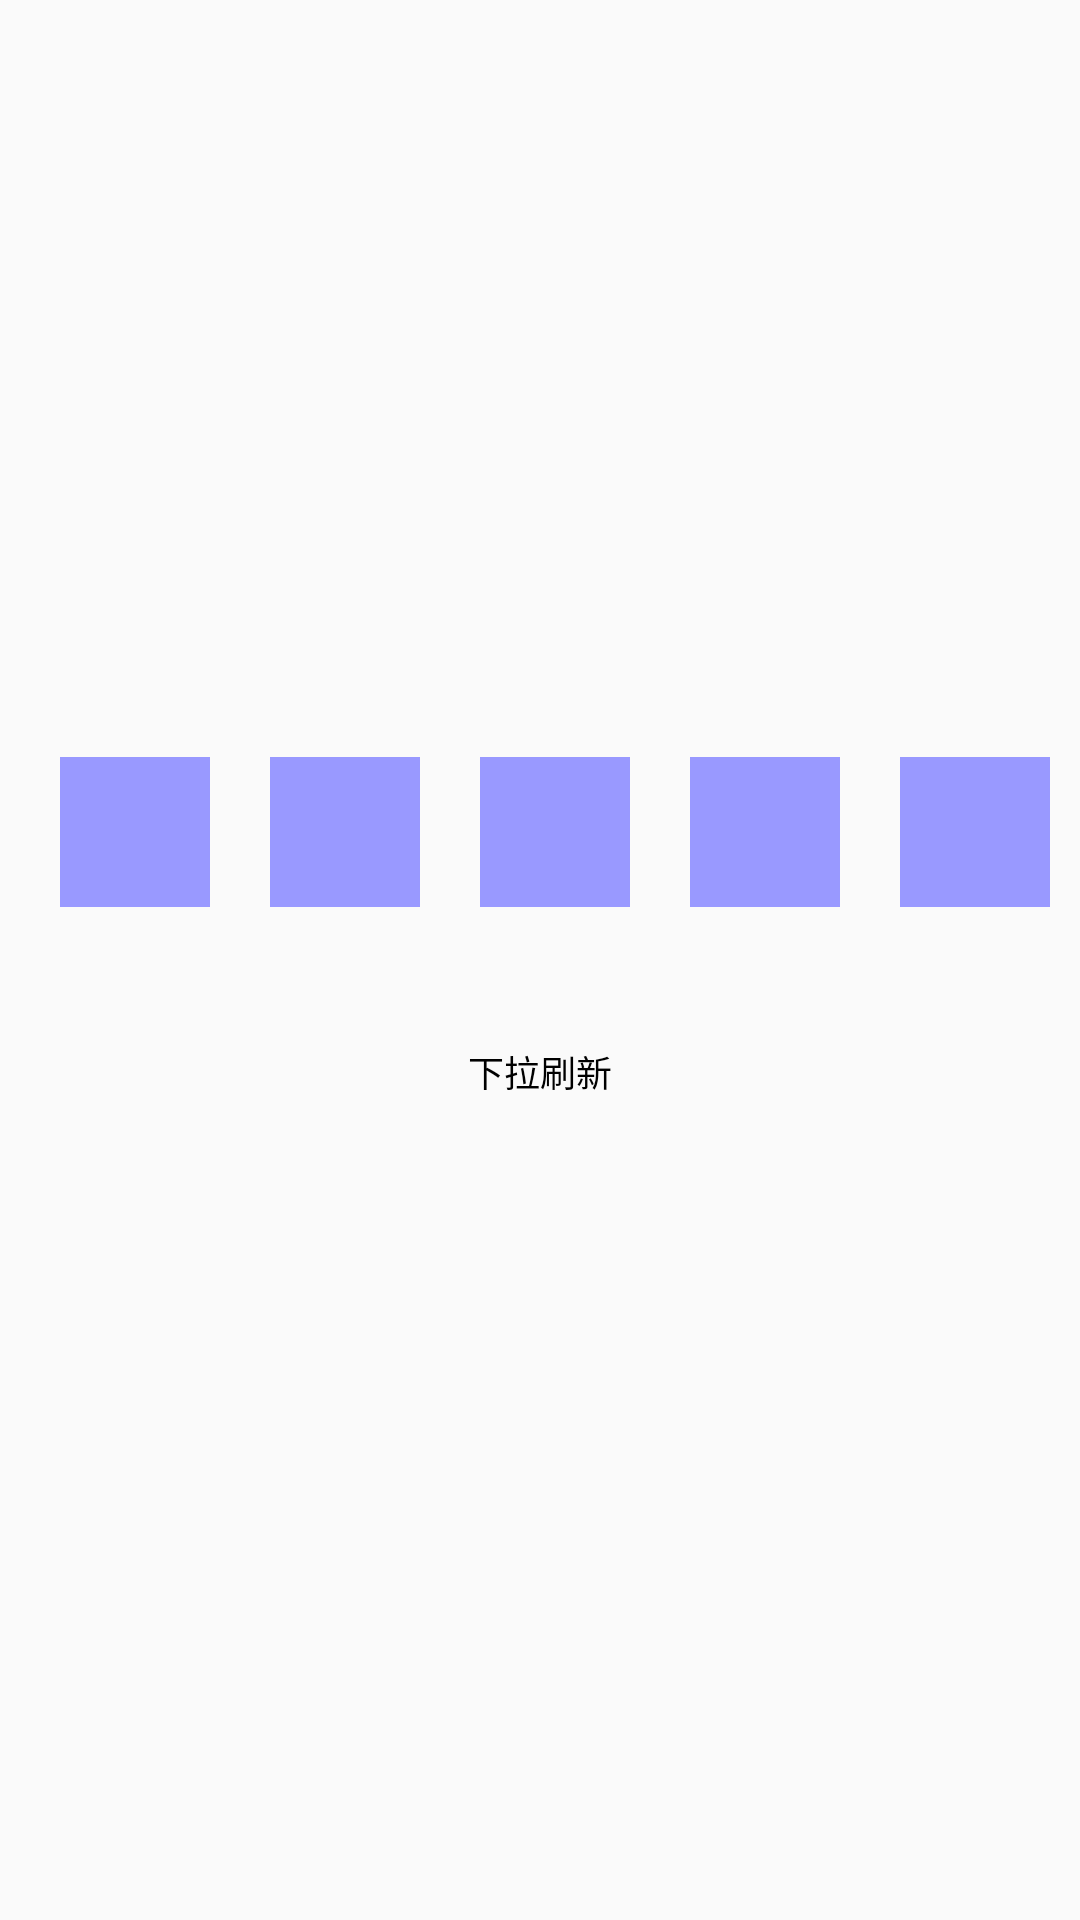

Android layout source for this screen:
<!-- AndroidManifest.xml: application theme AppTheme -->
<!-- res/layout/refresh_header.xml -->
<?xml version="1.0" encoding="utf-8"?>
<LinearLayout xmlns:android="http://schemas.android.com/apk/res/android"
    android:id="@+id/pull_to_refresh_header"
    android:layout_width="fill_parent"
    android:layout_height="160dp"
    android:background="#00000000"
    android:gravity="center"
    android:orientation="vertical"
    android:paddingTop="10dip"
    android:paddingBottom="15dip">

    <LinearLayout
        android:id="@+id/lin_wxxc"
        android:layout_width="match_parent"
        android:layout_height="80dp"
        android:gravity="center_vertical"
        android:orientation="horizontal"
        android:padding="10dp">

        <TextView
            android:layout_width="50dp"
            android:layout_height="50dp"
            android:layout_margin="10dp"
            android:background="#99f" />

        <TextView
            android:layout_width="50dp"
            android:layout_height="50dp"
            android:layout_margin="10dp"
            android:background="#99f" />

        <TextView
            android:layout_width="50dp"
            android:layout_height="50dp"
            android:layout_margin="10dp"
            android:background="#99f" />

        <TextView
            android:layout_width="50dp"
            android:layout_height="50dp"
            android:layout_margin="10dp"
            android:background="#99f" />

        <TextView
            android:layout_width="50dp"
            android:layout_height="50dp"
            android:layout_margin="10dp"
            android:background="#99f" />

        <TextView
            android:layout_width="50dp"
            android:layout_height="50dp"
            android:layout_margin="10dp"
            android:background="#99f" />

    </LinearLayout>

    <RelativeLayout
        android:layout_width="match_parent"
        android:layout_height="80dp">

        <ProgressBar
            android:id="@+id/pull_to_refresh_progress"
            style="?android:attr/progressBarStyleSmall"
            android:layout_width="wrap_content"
            android:layout_height="wrap_content"
            android:layout_centerVertical="true"
            android:layout_marginLeft="30dip"
            android:layout_marginTop="10dip"
            android:layout_marginRight="20dip"
            android:indeterminate="true"
            android:visibility="gone" />

        <ImageView
            android:id="@+id/pull_to_refresh_image"
            android:layout_width="wrap_content"
            android:layout_height="wrap_content"
            android:layout_gravity="center"
            android:layout_marginLeft="30dip"
            android:layout_marginRight="20dip"
            android:gravity="center"
            android:src="@drawable/ic_pulltorefresh_arrow"
            android:visibility="gone" />

        <TextView
            android:id="@+id/pull_to_refresh_text"
            android:layout_width="fill_parent"
            android:layout_height="wrap_content"
            android:layout_centerVertical="true"
            android:layout_gravity="center"
            android:gravity="center"
            android:text="下拉刷新"
            android:textAppearance="?android:attr/textAppearanceMedium"
            android:textColor="#000000"
            android:textSize="12dp" />

        <ImageView
            android:id="@+id/img_rotate"
            android:layout_width="40dp"
            android:layout_height="40dp"
            android:layout_centerInParent="true"
            android:scaleType="centerCrop" />
    </RelativeLayout>

</LinearLayout>
<!-- resources referenced by this layout -->
<resources>
  <style name="AppTheme" parent="Theme.AppCompat.Light.NoActionBar">
          
          <item name="colorPrimary">@color/colorPrimary</item>
          <item name="colorPrimaryDark">@color/colorPrimaryDark</item>
          <item name="colorAccent">@color/colorAccent</item>
      </style>
  <color name="colorPrimary">#11CDB5</color>
  <color name="colorPrimaryDark">#11CDD2</color>
  <color name="colorAccent">#FCEBEAEA</color>
</resources>
